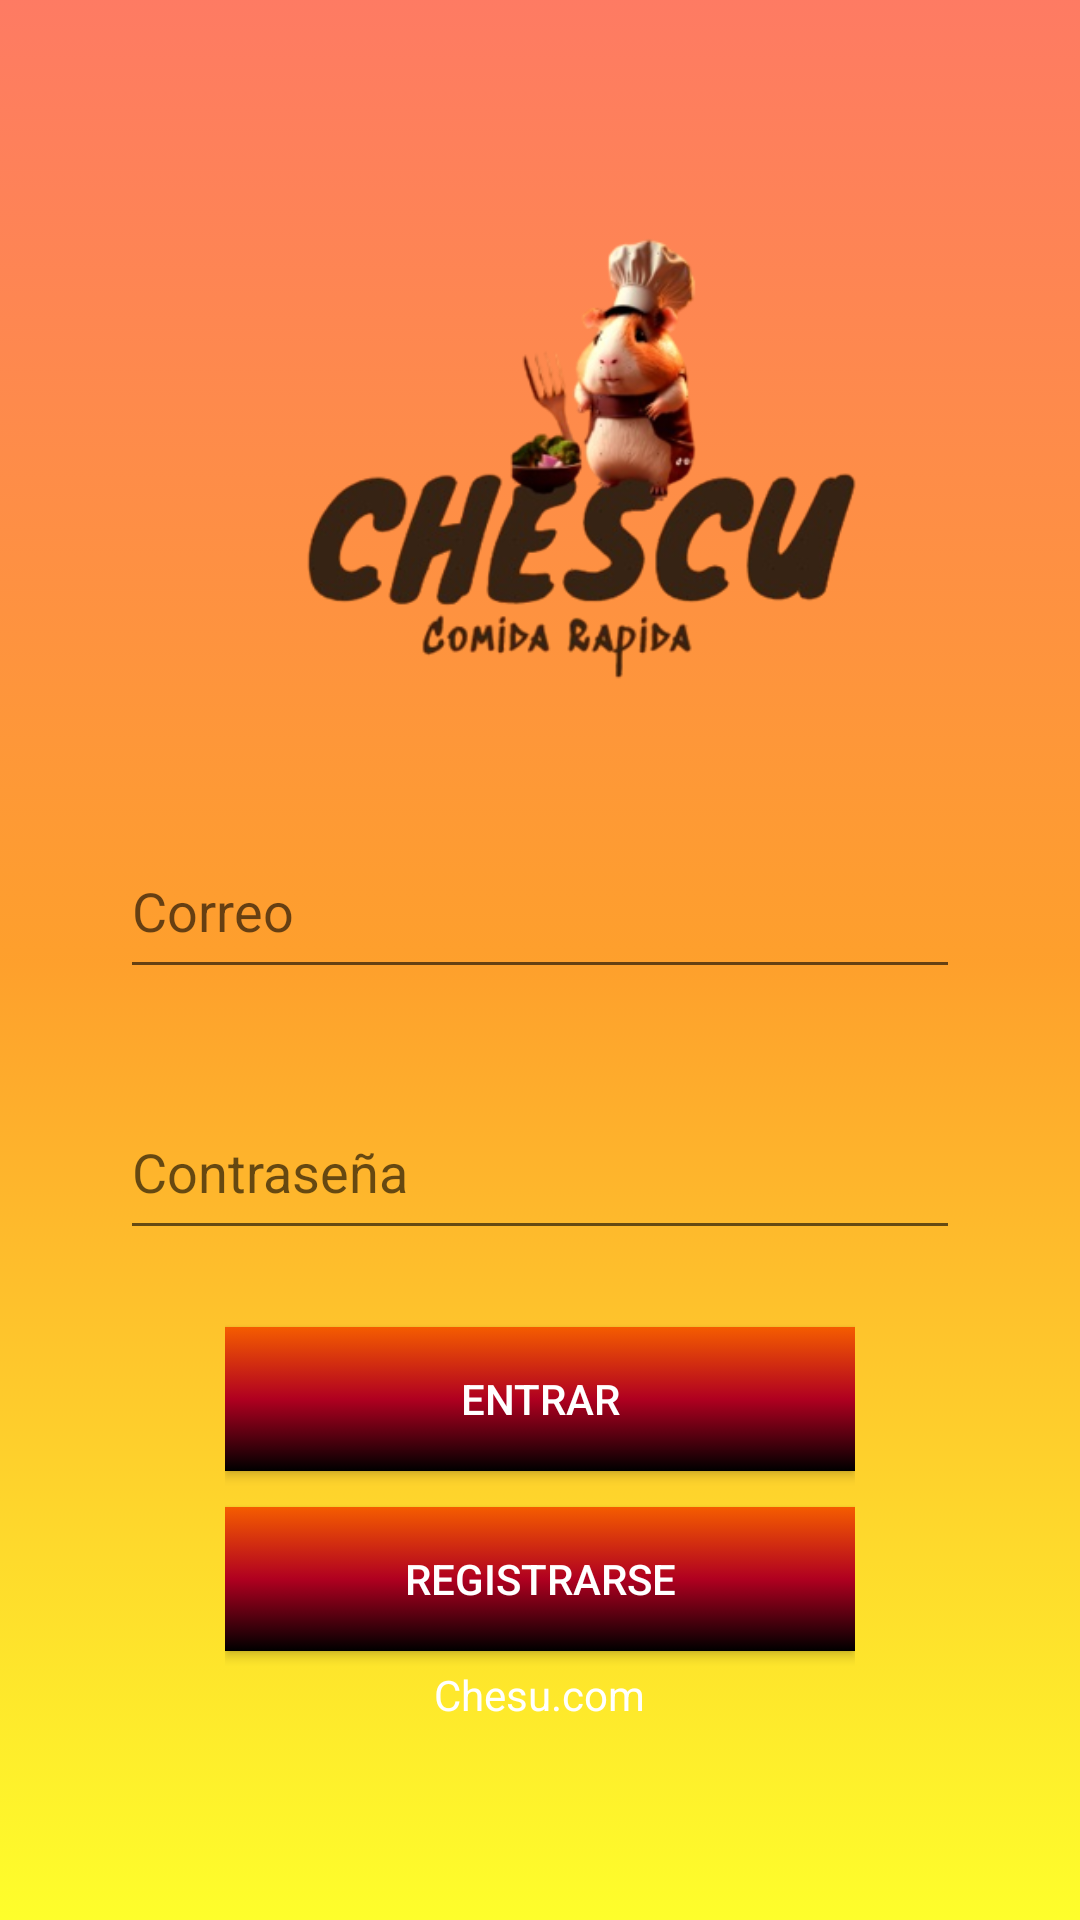

Reconstruct the res/layout file that produces this screen, plus the resources it refers to.
<!-- AndroidManifest.xml: application theme Theme.Chescu -->
<!-- res/layout/activity_login.xml -->
<?xml version="1.0" encoding="utf-8"?>
<LinearLayout xmlns:android="http://schemas.android.com/apk/res/android"
    xmlns:app="http://schemas.android.com/apk/res-auto"
    xmlns:tools="http://schemas.android.com/tools"
    android:orientation="vertical"
    android:layout_width="match_parent"
    android:layout_height="match_parent"
    android:gravity="center"
    tools:context=".Vistas.MainActivity"
    android:background="@drawable/degradado"
    android:layout_gravity="center">


    <LinearLayout
        android:layout_width="match_parent"
        android:layout_height="385dp"
        android:layout_gravity="center"
        android:orientation="vertical">


        <LinearLayout
            android:layout_width="match_parent"
            android:layout_height="202dp"
            android:layout_gravity="center"
            android:layout_marginTop="-10dp"
            android:orientation="horizontal">

            <ImageView
                android:id="@+id/logoImageTrans"
                android:layout_width="348dp"
                android:layout_height="240dp"
                android:layout_marginHorizontal="10dp"
                app:srcCompat="@drawable/logo_chescu"
                tools:layout_editor_absoluteX="0dp"
                tools:layout_editor_absoluteY="10dp">

            </ImageView>


        </LinearLayout>


        <LinearLayout
            android:layout_width="wrap_content"
            android:layout_height="208dp"
            android:layout_gravity="center"
            android:orientation="vertical">

            <EditText
                android:id="@+id/user"
                android:layout_width="280dp"
                android:layout_height="55dp"
                android:layout_marginStart="32dp"
                android:layout_marginTop="32dp"
                android:layout_marginEnd="32dp"
                android:ems="10"
                android:hint="Correo"
                android:inputType="textEmailAddress">
            </EditText>

            <EditText
                android:id="@+id/password"
                android:layout_width="match_parent"
                android:layout_height="55dp"
                android:layout_marginStart="32dp"
                android:layout_marginTop="32dp"
                android:layout_marginEnd="32dp"
                android:ems="10"
                android:hint="Contraseña"
                android:inputType="textPassword">
            </EditText>

        </LinearLayout>

    </LinearLayout>


    <LinearLayout
        android:layout_width="wrap_content"
        android:layout_height="62dp"
        android:layout_gravity="center"
        android:orientation="horizontal">

        <Button
            android:id="@+id/btn_entrar"
            android:layout_width="210dp"
            android:layout_height="wrap_content"
            android:layout_gravity="center"
            android:background="@drawable/boton"
            android:gravity="center"
            android:padding="10dp"
            android:text="Entrar"
            android:textColor="@color/white">
        </Button>

    </LinearLayout>

    <LinearLayout
        android:layout_width="wrap_content"
        android:layout_height="58dp"
        android:layout_gravity="center"
        android:orientation="horizontal">

        <Button
            android:id="@+id/btn_registrarse"
            android:layout_width="210dp"
            android:layout_height="wrap_content"
            android:layout_gravity="center"
            android:background="@drawable/boton"
            android:gravity="center"
            android:padding="10dp"
            android:text="Registrarse"
            android:textColor="@color/white">

        </Button>


    </LinearLayout>

    <LinearLayout
        android:layout_width="wrap_content"
        android:layout_height="34dp"
        android:layout_gravity="center"
        android:orientation="horizontal">

        <TextView
            android:layout_width="match_parent"
            android:layout_height="wrap_content"
            android:text="Chesu.com"
            android:textColor="@color/white">

        </TextView>

    </LinearLayout>

</LinearLayout>
<!-- resources referenced by this layout -->
<resources>
  <color name="white">#FFFFFFFF</color>
  <!-- drawable boton (drawable) -->
  <?xml version="1.0" encoding="utf-8"?>
  <selector xmlns:android="http://schemas.android.com/apk/res/android">
      <item>
          <shape android:shape="rectangle">
              <gradient
             android:angle="90"
                  android:startColor="@color/black"
                  android:centerColor="@color/design_default_color_error"
                  android:endColor="@color/color2"/>
  
          </shape>
      </item>
  </selector>
  <!-- drawable degradado (drawable) -->
  <?xml version="1.0" encoding="utf-8"?>
  <selector xmlns:android="http://schemas.android.com/apk/res/android">
      <item>
          <shape android:shape="rectangle">
              <gradient
             android:angle="90"
                  android:startColor="#D3FFFF00"
                  android:centerColor="#D2FF8C00"
                  android:endColor="#D7FF6347"/>
          </shape>
      </item>
  </selector>
  <!-- drawable logo_chescu: png bitmap (drawable, 81164 bytes) -->
  <style name="Theme.Chescu" parent="Base.Theme.Chescu" />
  <color name="black">#FF000000</color>
  <color name="color2">#F55C00</color>
  <style name="Base.Theme.Chescu" parent="Theme.AppCompat.DayNight.NoActionBar">
          
          
      </style>
</resources>
